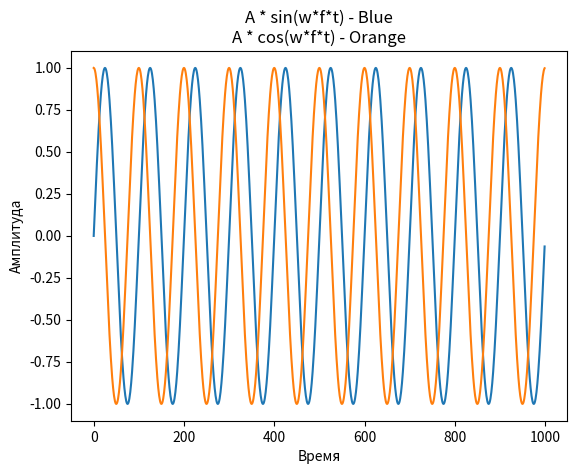

This chart was generated by the following Python code:
import matplotlib.pyplot as plt
import numpy as np

A = 1
w = 2*np.pi
f = 10/1000

t = np.arange(0, 1000, 1)  # создание массива от 0 до 10 с 10000
y_sin = A * np.sin(w*f*t)  # создание массива значений по синусоидальному закону
y_cos = A * np.cos(w*f*t)
# вывод значений массива на график
plt.plot(t, y_sin)  
plt.plot(t, y_cos)
plt.title('A * sin(w*f*t) - Blue\nA * cos(w*f*t) - Orange')
plt.xlabel('Время')
plt.ylabel('Амплитуда')
plt.show()